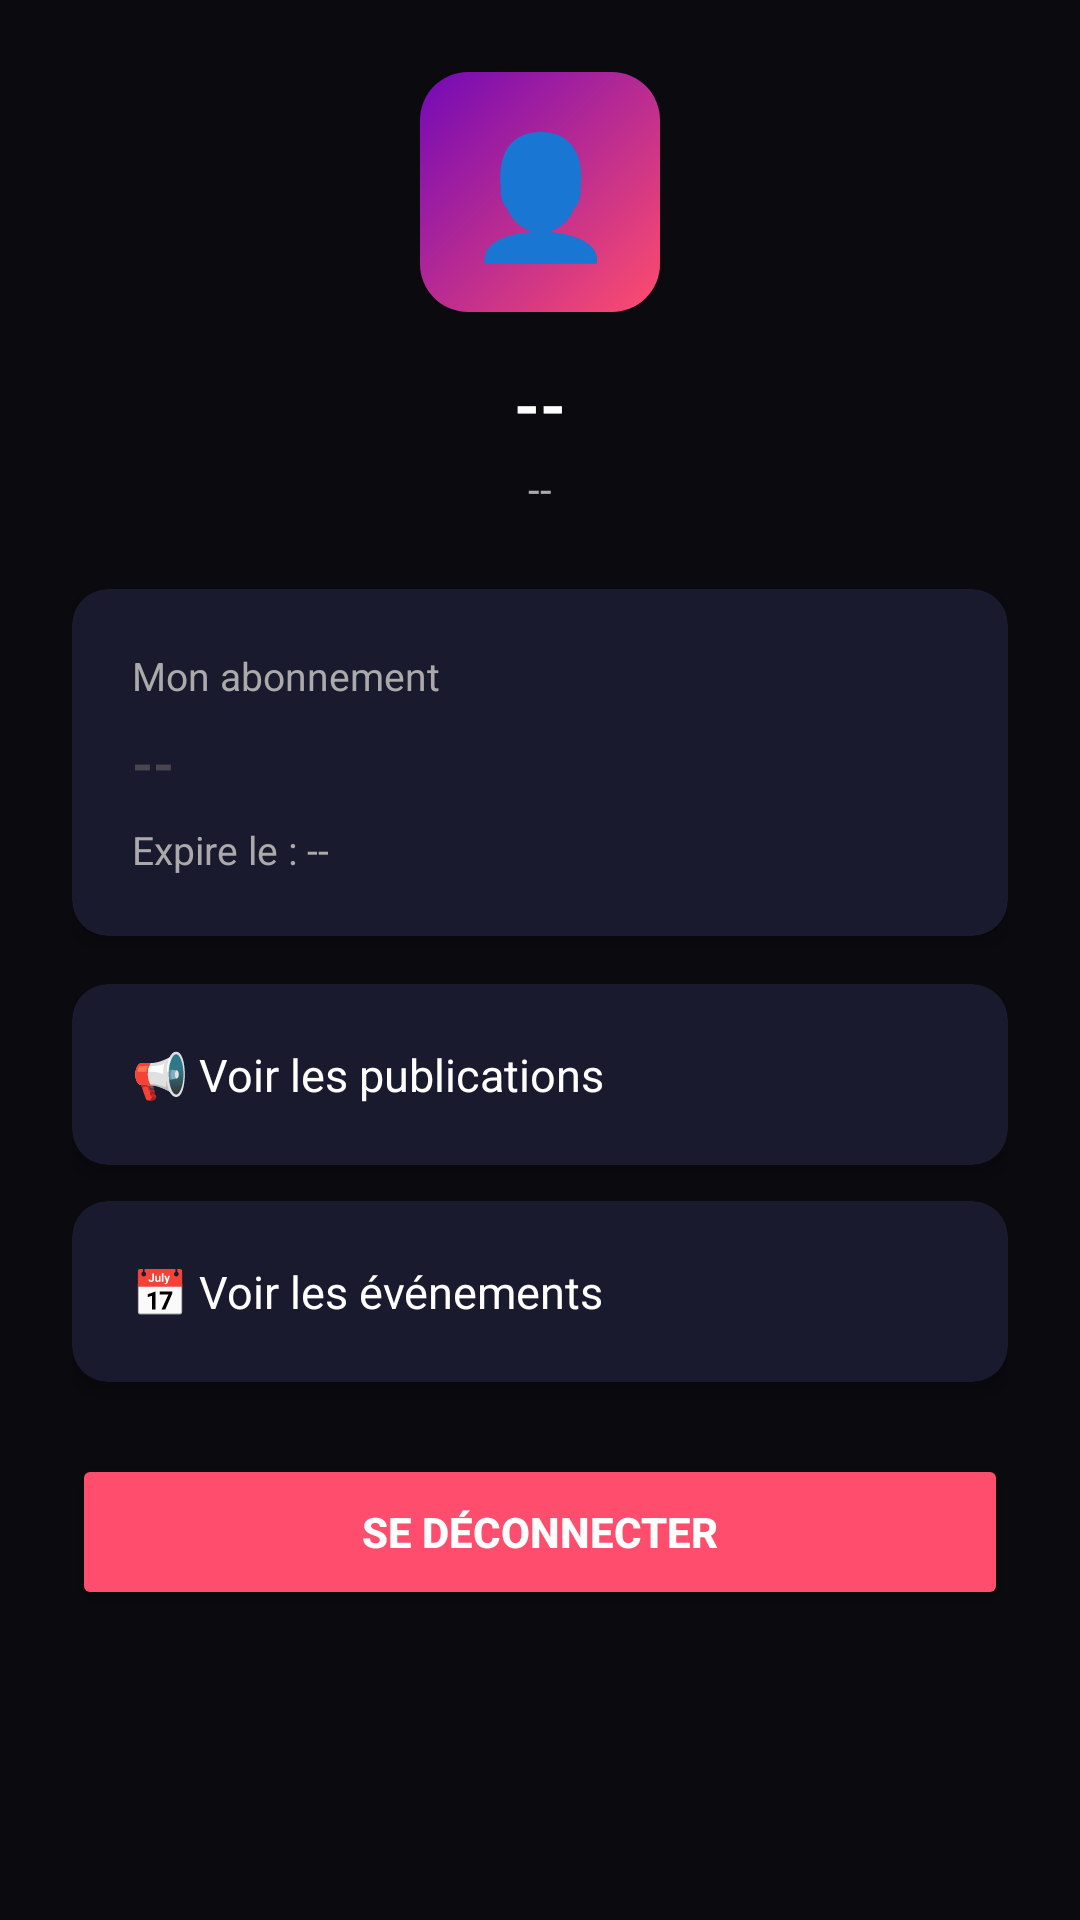

Android layout source for this screen:
<!-- AndroidManifest.xml: application theme Theme.MyApplication2 -->
<!-- res/layout/fragment_profil.xml -->
<?xml version="1.0" encoding="utf-8"?>
<ScrollView
    xmlns:android="http://schemas.android.com/apk/res/android"
    xmlns:app="http://schemas.android.com/apk/res-auto"
    android:layout_width="match_parent"
    android:layout_height="match_parent"
    android:background="#0A0A0F">

    <LinearLayout
        android:layout_width="match_parent"
        android:layout_height="wrap_content"
        android:orientation="vertical"
        android:padding="24dp"
        android:gravity="center_horizontal">

        
        <TextView
            android:layout_width="80dp"
            android:layout_height="80dp"
            android:text="👤"
            android:textSize="40sp"
            android:gravity="center"
            android:background="@drawable/bg_avatar"
            android:layout_marginBottom="16dp"/>

        
        <TextView
            android:id="@+id/tvProfilNom"
            android:layout_width="wrap_content"
            android:layout_height="wrap_content"
            android:text="--"
            android:textColor="#FFFFFF"
            android:textSize="22sp"
            android:textStyle="bold"
            android:layout_marginBottom="4dp"/>

        
        <TextView
            android:id="@+id/tvProfilEmail"
            android:layout_width="wrap_content"
            android:layout_height="wrap_content"
            android:text="--"
            android:textColor="#AAAAAA"
            android:textSize="14sp"
            android:layout_marginBottom="24dp"/>

        
        <androidx.cardview.widget.CardView
            android:layout_width="match_parent"
            android:layout_height="wrap_content"
            android:layout_marginBottom="16dp"
            app:cardBackgroundColor="#1A1A2E"
            app:cardCornerRadius="12dp"
            app:cardElevation="4dp">

            <LinearLayout
                android:layout_width="match_parent"
                android:layout_height="wrap_content"
                android:orientation="vertical"
                android:padding="20dp">

                <TextView
                    android:layout_width="wrap_content"
                    android:layout_height="wrap_content"
                    android:text="Mon abonnement"
                    android:textColor="#AAAAAA"
                    android:textSize="13sp"
                    android:layout_marginBottom="8dp"/>

                <TextView
                    android:id="@+id/tvProfilStatut"
                    android:layout_width="wrap_content"
                    android:layout_height="wrap_content"
                    android:text="--"
                    android:textSize="18sp"
                    android:textStyle="bold"
                    android:layout_marginBottom="8dp"/>

                <TextView
                    android:id="@+id/tvProfilExpiration"
                    android:layout_width="wrap_content"
                    android:layout_height="wrap_content"
                    android:text="Expire le : --"
                    android:textColor="#AAAAAA"
                    android:textSize="13sp"/>

            </LinearLayout>

        </androidx.cardview.widget.CardView>

        
        <androidx.cardview.widget.CardView
            android:layout_width="match_parent"
            android:layout_height="wrap_content"
            android:layout_marginBottom="12dp"
            app:cardBackgroundColor="#1A1A2E"
            app:cardCornerRadius="12dp"
            app:cardElevation="4dp">

            <TextView
                android:id="@+id/tvVoirPublications"
                android:layout_width="match_parent"
                android:layout_height="wrap_content"
                android:text="📢 Voir les publications"
                android:textColor="#FFFFFF"
                android:textSize="15sp"
                android:padding="20dp"/>

        </androidx.cardview.widget.CardView>

        
        <androidx.cardview.widget.CardView
            android:layout_width="match_parent"
            android:layout_height="wrap_content"
            android:layout_marginBottom="24dp"
            app:cardBackgroundColor="#1A1A2E"
            app:cardCornerRadius="12dp"
            app:cardElevation="4dp">

            <TextView
                android:id="@+id/tvVoirEvenements"
                android:layout_width="match_parent"
                android:layout_height="wrap_content"
                android:text="📅 Voir les événements"
                android:textColor="#FFFFFF"
                android:textSize="15sp"
                android:padding="20dp"/>

        </androidx.cardview.widget.CardView>

        
        <Button
            android:id="@+id/btnDeconnexion"
            android:layout_width="match_parent"
            android:layout_height="52dp"
            android:text="Se déconnecter"
            android:backgroundTint="#FF4D6D"
            android:textColor="#FFFFFF"
            android:textStyle="bold"/>

    </LinearLayout>

</ScrollView>
<!-- resources referenced by this layout -->
<resources>
  <!-- drawable bg_avatar (drawable) -->
  <?xml version="1.0" encoding="utf-8"?>
  <shape xmlns:android="http://schemas.android.com/apk/res/android"
      android:shape="rectangle">
      <gradient
          android:startColor="#FF4D6D"
          android:endColor="#7209B7"
          android:angle="135" />
      <corners android:radius="16dp" />
  </shape>
  <style name="Theme.MyApplication2" parent="Base.Theme.MyApplication2" />
  <style name="Base.Theme.MyApplication2" parent="Theme.Material3.DayNight.NoActionBar">
      </style>
</resources>
